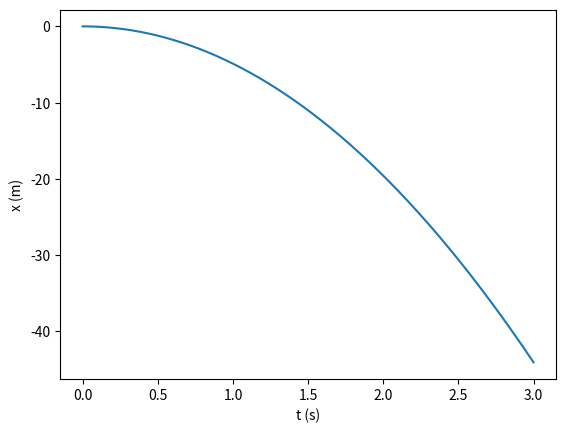

This figure's Python source:
import numpy as np
import matplotlib.pyplot as plt

g = -9.8
v0 = 0
x0 = 0
tf = 3
t0 = 0

dt= 0.001
n = int((tf-t0)/dt)
t = np.linspace(t0,tf,n)
v = np.empty(n) #n tem de ser igual ao do linespace
x = np.empty(n) 
v[0] = v0   #nao esquecer
x[0] = x0
for i in range(n-1): # n-1 porque o empty é n, se empty fosse n+1 valor de range era n
    v[i+1] = v[i]+g*dt  # g = acelaraçao logo constante caso contrário seria a[i]
    x[i+1] = x[i]+v[i]*dt # posiçao    

for i in range(n-1):
    if((t[i]) > (2-dt) and (t[i+1]) < (2+dt)):   #(verificar os pontos onde o tempo está mais perto do 2) // (para instante diferente trocar o 2)
        print("dt, t, vy = ",dt,t[i],x[i])      
        print("dt, t, vy = ",dt,t[i+1],x[i+1])
plt.plot(t,x)
plt.xlabel("t (s)")
plt.ylabel("x (m)")
plt.show()